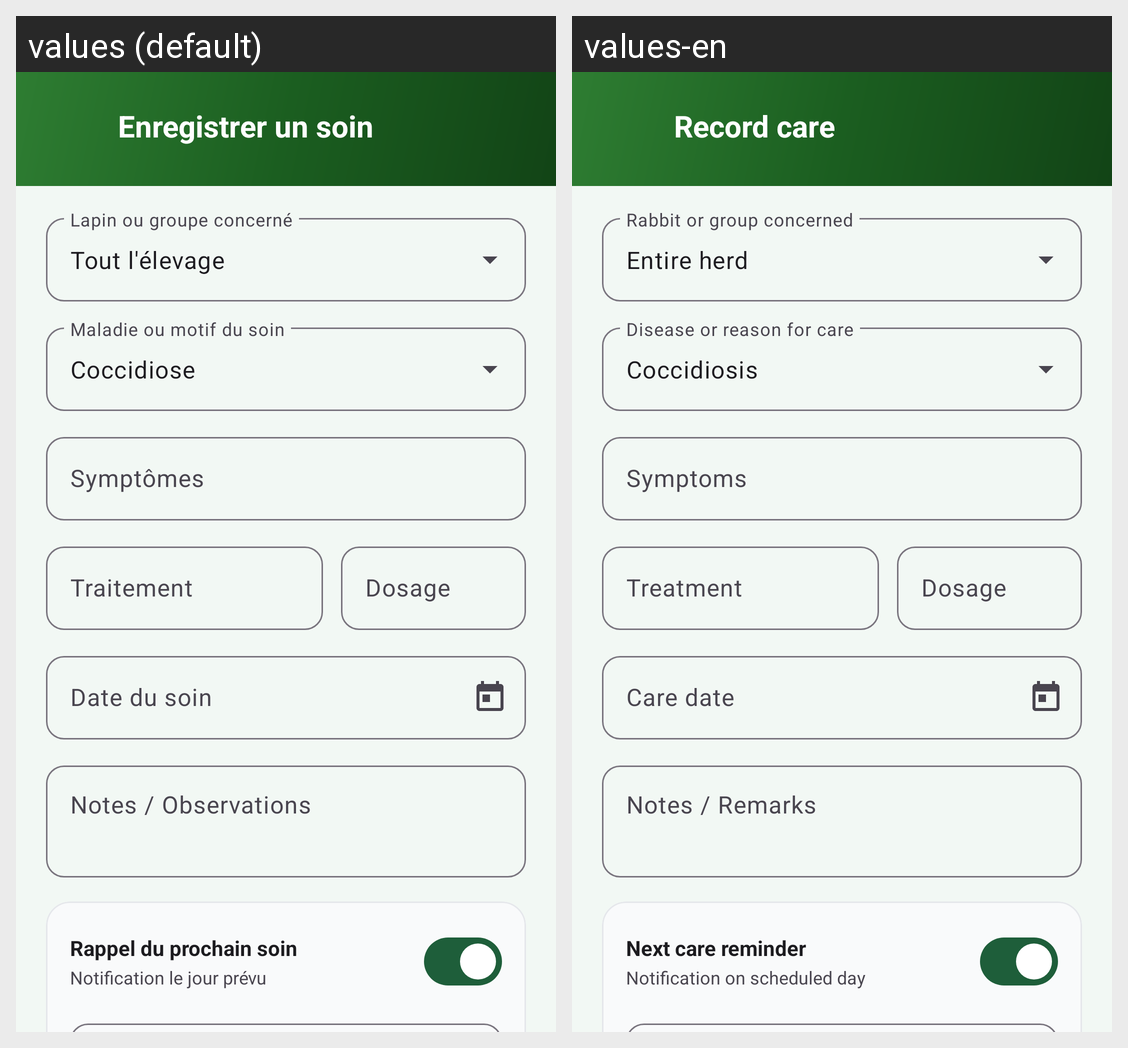

Here is an Android app screen in its default locale and in the app's own translations. Write out the translated-string differences for the strings that appear on this screen.
Android screen res/layout/fragment_add_care.xml rendered under 2 locales, left to right: values (default), values-en. Device: Nexus 5 (rendered at 1080×1920; each locale shown at half size, 540×960, under a caption strip naming it); theme Theme.CUNIPRO.
Strings drawn on this screen, with the default value and each locale's value (text and hints the layout hard-codes, and strings that could not be matched under every locale, appear in the picture but are not listed):

care_title
  values: Enregistrer un soin
  values-en: Record care

care_entire_farm
  values: Tout l'élevage
  values-en: Entire herd

disease_coccidiosis
  values: Coccidiose
  values-en: Coccidiosis

care_symptoms
  values: Symptômes
  values-en: Symptoms

care_treatment
  values: Traitement
  values-en: Treatment

care_dosage
  values: Dosage
  values-en: Dosage

care_date
  values: Date du soin
  values-en: Care date

animal_notes
  values: Notes / Observations
  values-en: Notes / Remarks

care_reminder_title
  values: Rappel du prochain soin
  values-en: Next care reminder

care_reminder_sub
  values: Notification le jour prévu
  values-en: Notification on scheduled day
